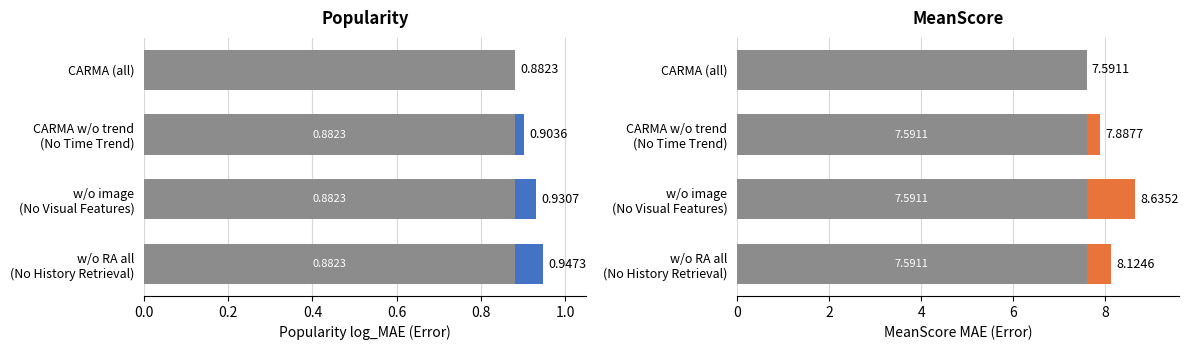
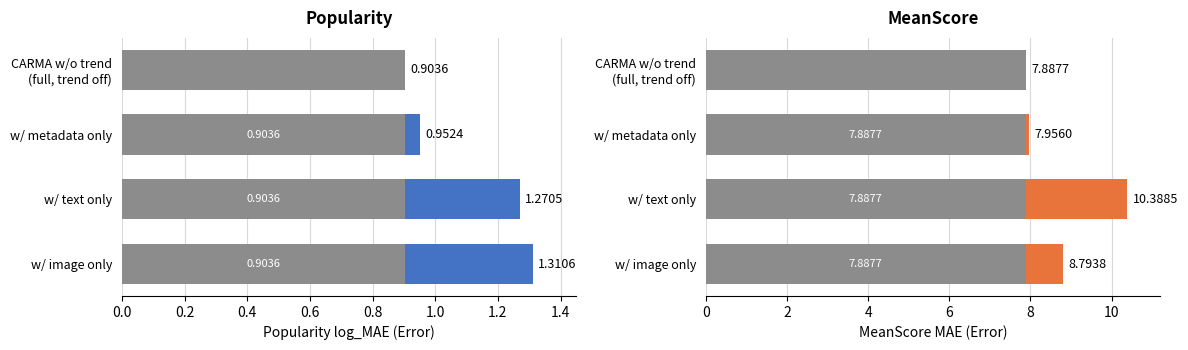
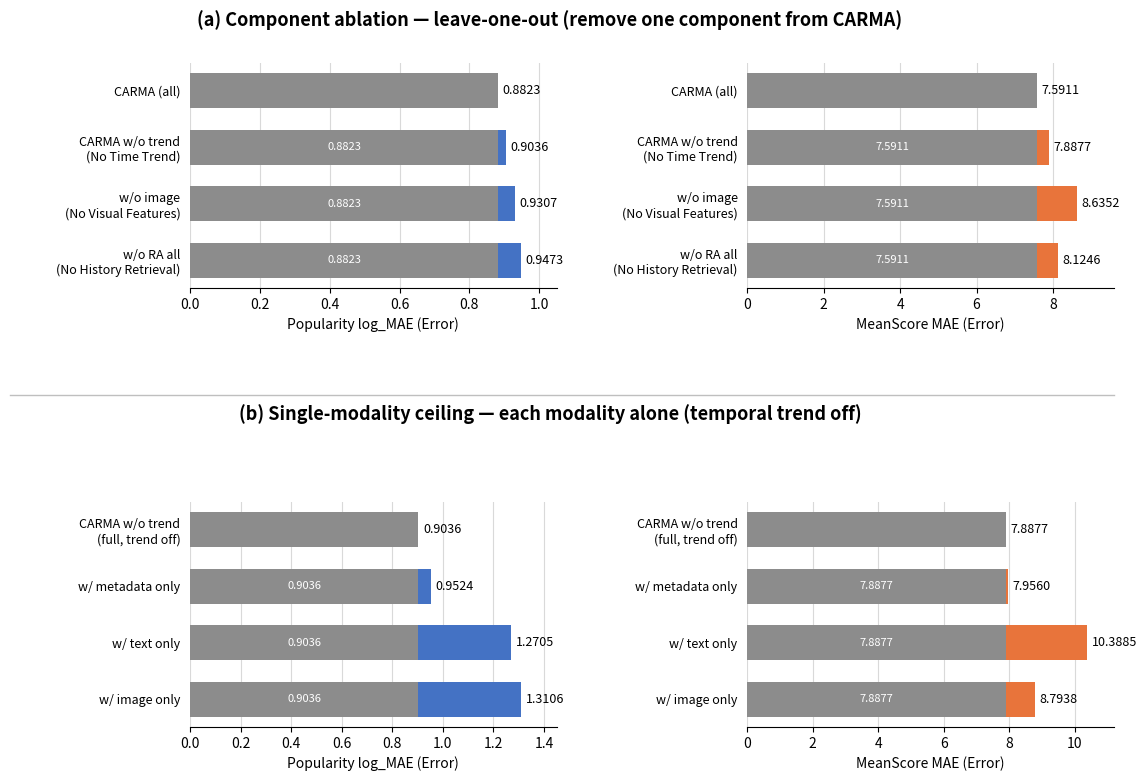

Reproduce these figures in Python, in order.
"""
重畫 Exp2 消融對比圖，用正確數據（seed=42，與論文 Table 7 一致）。
每條 bar：灰色 = 基準（reference）；彩色 = 該設定比基準多出的誤差；末端標數值。

產生兩張圖（兩種消融分開，不混 A/B）：
  Figure 6  組件消融（leave-one-out）：基準 = CARMA(all, trend ON)，移除 trend / image / RAG。
  Figure 7  單模態天花板（全 trend OFF）：基準 = CARMA w/o trend（trend OFF 的 full），對 metadata / text / image only。
            —— 單模態列本來就 trend OFF，故用 trend OFF 的 full 當基準才公平（同 trend 狀態）。

輸出：src_2/docs_new/figures/fig6_component_ablation.png、fig7_single_modality.png
用法：python src_2/make_ablation_figs.py
"""

from pathlib import Path
import matplotlib.pyplot as plt

OUT = Path("src_2/docs_new/figures")
OUT.mkdir(parents=True, exist_ok=True)

GRAY, BLUE, ORANGE = "#8C8C8C", "#4472C4", "#E8743B"


def panel(ax, labels, vals, base, color, xlabel, xlim):
    ypos = list(range(len(vals)))[::-1]            # 反轉 → 第一個 label 在最上
    for y, v in zip(ypos, vals):
        ax.barh(y, base, color=GRAY, height=0.62, zorder=3)
        if v > base + 1e-9:
            ax.barh(y, v - base, left=base, color=color, height=0.62, zorder=3)
            ax.text(base * 0.5, y, f"{base:.4f}", va="center", ha="center",
                    color="white", fontsize=8, zorder=4)
        ax.text(v + xlim * 0.012, y, f"{v:.4f}", va="center", ha="left", fontsize=9, zorder=4)
    ax.set_yticks(ypos); ax.set_yticklabels(labels, fontsize=9)
    ax.set_xlim(0, xlim); ax.set_xlabel(xlabel, fontsize=10)
    ax.grid(axis="x", color="0.85", lw=0.8, zorder=0)
    for s in ("top", "right", "left"):
        ax.spines[s].set_visible(False)
    ax.tick_params(left=False)


def make_fig(labels, pop, score, pop_base, score_base, pop_xlim, score_xlim, fname):
    fig, (ax1, ax2) = plt.subplots(1, 2, figsize=(12, 3.6))
    panel(ax1, labels, pop,   pop_base,   BLUE,   "Popularity log_MAE (Error)", pop_xlim)
    panel(ax2, labels, score, score_base, ORANGE, "MeanScore MAE (Error)",      score_xlim)
    ax1.set_title("Popularity", fontsize=12, fontweight="bold", pad=10)
    ax2.set_title("MeanScore", fontsize=12, fontweight="bold", pad=10)
    fig.tight_layout()
    fig.savefig(OUT / f"{fname}.png", dpi=200, bbox_inches="tight")
    fig.savefig(OUT / f"{fname}.pdf", bbox_inches="tight")
    plt.close(fig)
    print(f"saved → {OUT / fname}.png")


# ── Figure 6：組件消融（leave-one-out，基準 = CARMA all, trend ON）──────────────
make_fig(
    labels=["CARMA (all)", "CARMA w/o trend\n(No Time Trend)",
            "w/o image\n(No Visual Features)", "w/o RA all\n(No History Retrieval)"],
    pop  =[0.8823, 0.9036, 0.9307, 0.9473],
    score=[7.5911, 7.8877, 8.6352, 8.1246],
    pop_base=0.8823, score_base=7.5911,
    pop_xlim=1.05, score_xlim=9.6,
    fname="fig6_component_ablation",
)

# ── Figure 7：單模態天花板（全 trend OFF，基準 = CARMA w/o trend）──────────────
make_fig(
    labels=["CARMA w/o trend\n(full, trend off)", "w/ metadata only", "w/ text only", "w/ image only"],
    pop  =[0.9036, 0.9524, 1.2705, 1.3106],
    score=[7.8877, 7.9560, 10.3885, 8.7938],
    pop_base=0.9036, score_base=7.8877,
    pop_xlim=1.45, score_xlim=11.2,
    fname="fig7_single_modality",
)

# ── 合併圖：上排 (a) 組件消融、下排 (b) 單模態，清楚區分 ────────────────────────
A_LAB = ["CARMA (all)", "CARMA w/o trend\n(No Time Trend)",
         "w/o image\n(No Visual Features)", "w/o RA all\n(No History Retrieval)"]
A_POP, A_SCORE = [0.8823, 0.9036, 0.9307, 0.9473], [7.5911, 7.8877, 8.6352, 8.1246]
B_LAB = ["CARMA w/o trend\n(full, trend off)", "w/ metadata only", "w/ text only", "w/ image only"]
B_POP, B_SCORE = [0.9036, 0.9524, 1.2705, 1.3106], [7.8877, 7.9560, 10.3885, 8.7938]

fig, ax = plt.subplots(2, 2, figsize=(12, 8.2))
fig.subplots_adjust(left=0.20, right=0.97, top=0.88, bottom=0.07, hspace=0.95, wspace=0.52)
panel(ax[0, 0], A_LAB, A_POP,   0.8823, BLUE,   "Popularity log_MAE (Error)", 1.05)
panel(ax[0, 1], A_LAB, A_SCORE, 7.5911, ORANGE, "MeanScore MAE (Error)",      9.6)
panel(ax[1, 0], B_LAB, B_POP,   0.9036, BLUE,   "Popularity log_MAE (Error)", 1.45)
panel(ax[1, 1], B_LAB, B_SCORE, 7.8877, ORANGE, "MeanScore MAE (Error)",      11.2)
fig.text(0.5, 0.925, "(a) Component ablation — leave-one-out (remove one component from CARMA)",
         ha="center", fontsize=13, fontweight="bold")
fig.text(0.5, 0.445, "(b) Single-modality ceiling — each modality alone (temporal trend off)",
         ha="center", fontsize=13, fontweight="bold")
fig.add_artist(plt.Line2D([0.05, 0.97], [0.475, 0.475], color="0.75", lw=1.0))  # 分隔線
fig.savefig(OUT / "fig_exp2_ablation_combined.png", dpi=200, bbox_inches="tight")
fig.savefig(OUT / "fig_exp2_ablation_combined.pdf", bbox_inches="tight")
plt.close(fig)
print(f"saved → {OUT / 'fig_exp2_ablation_combined.png'}")
